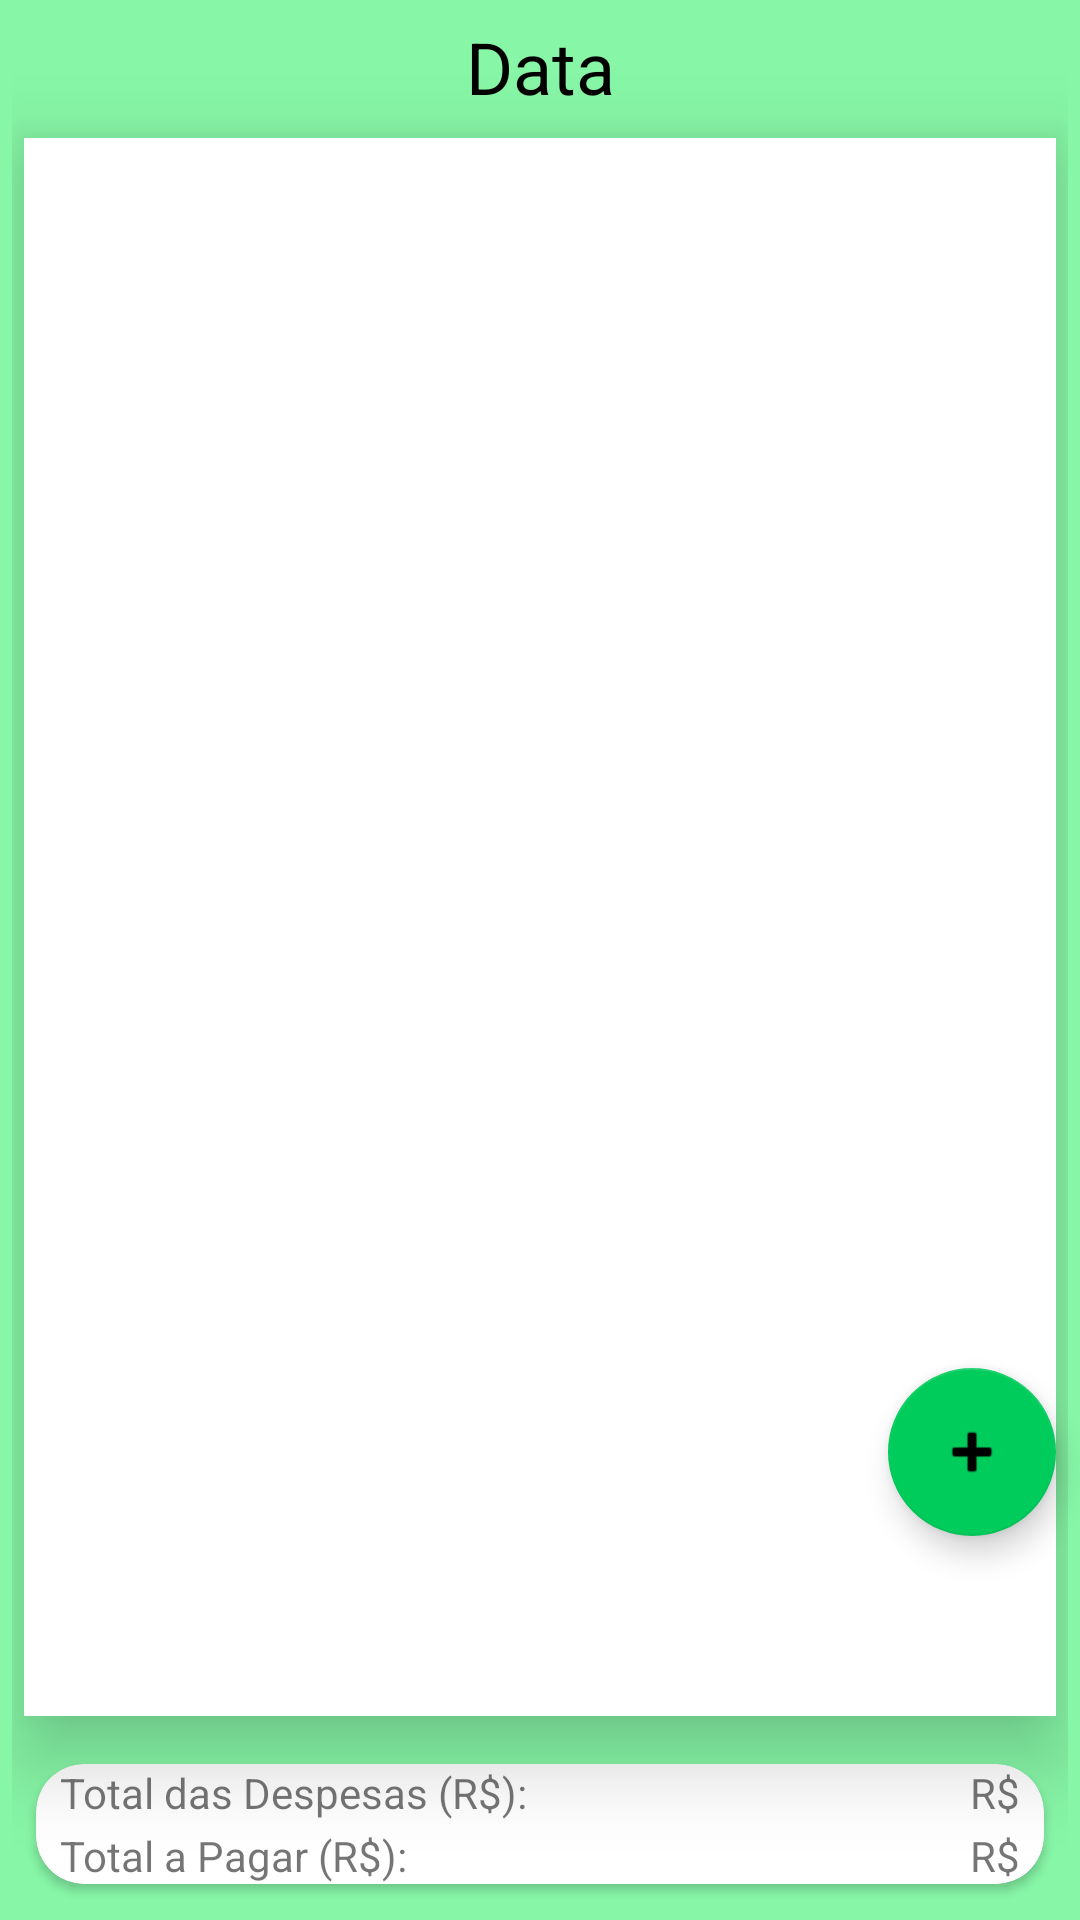

Android layout source for this screen:
<!-- AndroidManifest.xml: application theme Theme.FinancasApp -->
<!-- res/layout/activity_principal.xml -->
<?xml version="1.0" encoding="utf-8"?>
<androidx.constraintlayout.widget.ConstraintLayout xmlns:android="http://schemas.android.com/apk/res/android"
    xmlns:app="http://schemas.android.com/apk/res-auto"
    xmlns:tools="http://schemas.android.com/tools"
    android:layout_width="match_parent"
    android:layout_height="match_parent"
    android:animationCache="false"
    android:background="#B052F380"
    tools:context=".PrincipalActivity">

    <com.google.android.material.floatingactionbutton.FloatingActionButton
        android:id="@+id/btAdd"
        android:layout_width="wrap_content"
        android:layout_height="wrap_content"
        android:layout_marginEnd="8dp"
        android:layout_marginBottom="128dp"
        android:clickable="true"
        app:backgroundTint="#00CC5C"
        app:layout_constraintBottom_toBottomOf="parent"
        app:layout_constraintEnd_toEndOf="parent"
        app:srcCompat="@android:drawable/ic_input_add" />


    <androidx.constraintlayout.widget.ConstraintLayout
        android:layout_width="match_parent"
        android:layout_height="match_parent"
        android:layout_marginStart="4dp"
        android:layout_marginTop="4dp"
        android:layout_marginEnd="4dp"
        android:layout_marginBottom="4dp"
        app:layout_constraintBottom_toBottomOf="parent"
        app:layout_constraintEnd_toEndOf="parent"
        app:layout_constraintStart_toStartOf="parent"
        app:layout_constraintTop_toTopOf="parent">

        <androidx.recyclerview.widget.RecyclerView
            android:id="@+id/list"
            android:layout_width="match_parent"
            android:layout_height="match_parent"
            android:layout_marginStart="4dp"
            android:layout_marginTop="42dp"
            android:layout_marginEnd="4dp"
            android:layout_marginBottom="64dp"
            android:background="#FFFFFF"
            android:elevation="16dp"
            app:layout_constraintBottom_toBottomOf="parent"
            app:layout_constraintEnd_toEndOf="parent"
            app:layout_constraintStart_toStartOf="parent"
            app:layout_constraintTop_toTopOf="parent">

        </androidx.recyclerview.widget.RecyclerView>

        <TextView
            android:id="@+id/principalData"
            android:layout_width="wrap_content"
            android:layout_height="wrap_content"
            android:layout_marginTop="2dp"
            android:text="Data"
            android:textColor="#000000"
            android:textSize="24sp"
            app:layout_constraintEnd_toEndOf="parent"
            app:layout_constraintStart_toStartOf="parent"
            app:layout_constraintTop_toTopOf="parent" />

        <androidx.cardview.widget.CardView
            android:layout_width="0dp"
            android:layout_height="0dp"
            android:layout_marginStart="8dp"
            android:layout_marginTop="16dp"
            android:layout_marginEnd="8dp"
            android:layout_marginBottom="8dp"
            android:elevation="8dp"
            app:cardCornerRadius="16dp"
            app:layout_constraintBottom_toBottomOf="parent"
            app:layout_constraintEnd_toEndOf="parent"
            app:layout_constraintStart_toStartOf="parent"
            app:layout_constraintTop_toBottomOf="@+id/list">

            <androidx.constraintlayout.widget.ConstraintLayout
                android:layout_width="match_parent"
                android:layout_height="match_parent">

                <TextView
                    android:id="@+id/textView8"
                    android:layout_width="wrap_content"
                    android:layout_height="wrap_content"
                    android:layout_marginStart="8dp"
                    android:text="Total das Despesas (R$):"
                    app:layout_constraintStart_toStartOf="parent"
                    app:layout_constraintTop_toTopOf="parent" />

                <TextView
                    android:id="@+id/principalDespesa"
                    android:layout_width="wrap_content"
                    android:layout_height="wrap_content"
                    android:layout_marginEnd="8dp"
                    android:text="R$"
                    app:layout_constraintEnd_toEndOf="parent"
                    app:layout_constraintTop_toTopOf="parent" />

                <TextView
                    android:id="@+id/textView11"
                    android:layout_width="wrap_content"
                    android:layout_height="wrap_content"
                    android:layout_marginStart="8dp"
                    android:text="Total a Pagar (R$):"
                    app:layout_constraintBottom_toBottomOf="parent"
                    app:layout_constraintStart_toStartOf="parent" />

                <TextView
                    android:id="@+id/principalPagar"
                    android:layout_width="wrap_content"
                    android:layout_height="wrap_content"
                    android:layout_marginEnd="8dp"
                    android:text="R$"
                    app:layout_constraintBottom_toBottomOf="parent"
                    app:layout_constraintEnd_toEndOf="parent" />
            </androidx.constraintlayout.widget.ConstraintLayout>
        </androidx.cardview.widget.CardView>

    </androidx.constraintlayout.widget.ConstraintLayout>


</androidx.constraintlayout.widget.ConstraintLayout>
<!-- resources referenced by this layout -->
<resources>
  <style name="Theme.FinancasApp" parent="Theme.MaterialComponents.DayNight.DarkActionBar">
          
          <item name="colorPrimary">#B078CF92</item>
          <item name="colorPrimaryVariant">#B0008355</item>
          <item name="colorOnPrimary">@color/white</item>
          
          <item name="colorSecondary">@color/teal_200</item>
          <item name="colorSecondaryVariant">@color/teal_700</item>
          <item name="colorOnSecondary">@color/black</item>
          
          <item name="android:statusBarColor" tools:targetApi="l">?attr/colorPrimaryVariant</item>
          
      </style>
  <!-- not gathered from this repository: default colours our renderer supplied (Android Studio template values) -->
  <color name="teal_200">#FF03DAC5</color>
  <color name="teal_700">#FF018786</color>
  <color name="black">#FF000000</color>
  <color name="white">#FFFFFFFF</color>
</resources>
